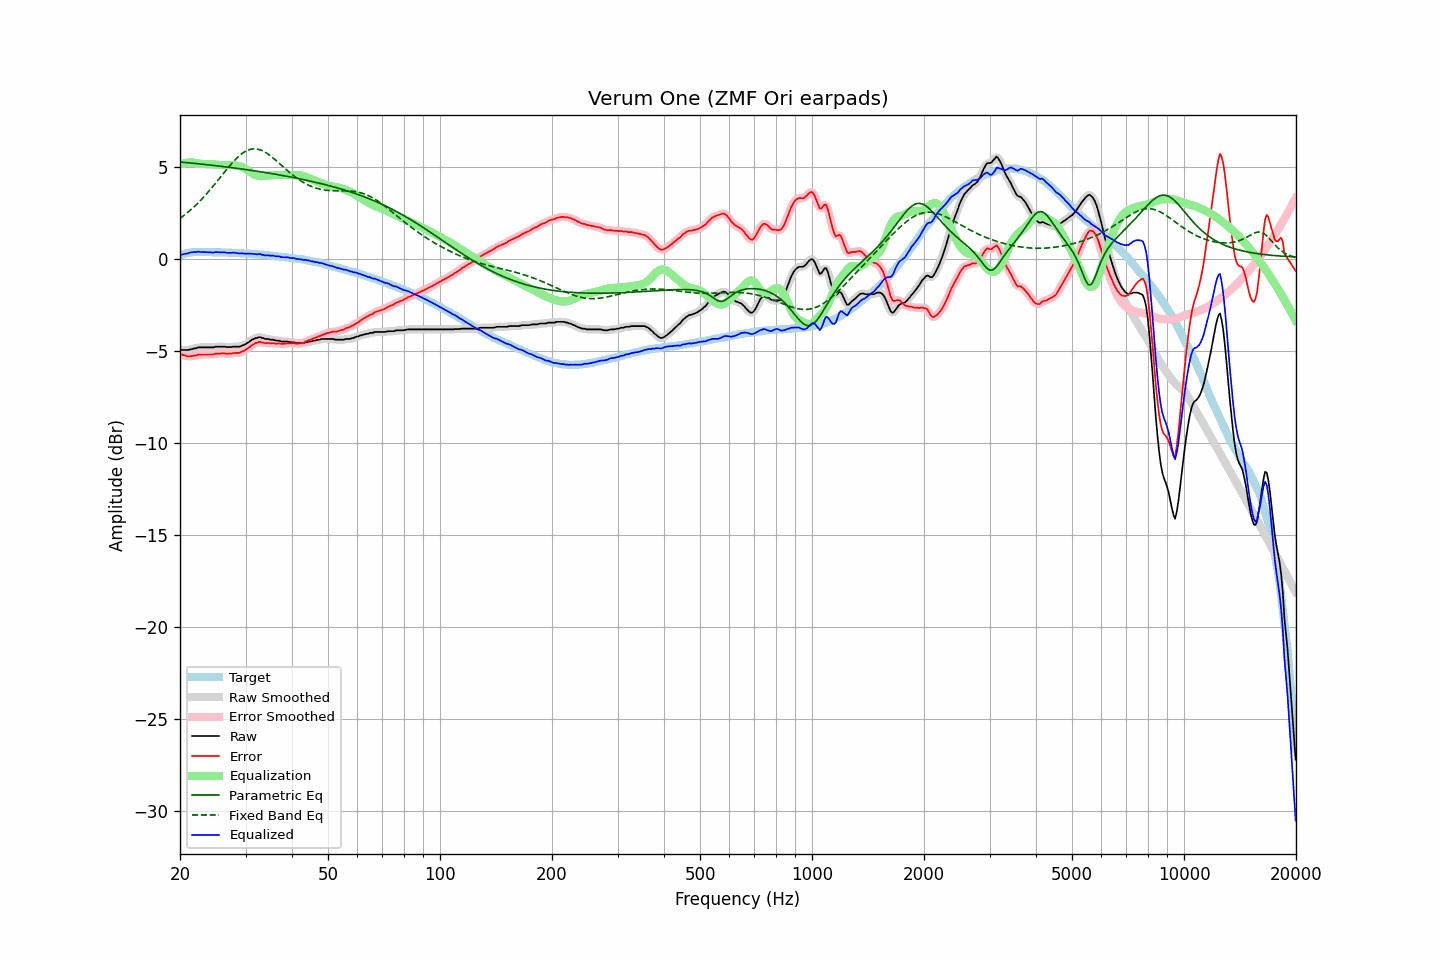

The file beside this chart, header and first rows:
frequency, raw, error, smoothed, error_smoothed, equalization, parametric_eq, fixed_band_eq, equalized_raw, equalized_smoothed, target
20.00, -4.91, -5.13, -4.91, -5.13, 5.15, 5.28, 2.22, 0.24, 0.23, 0.21
20.20, -4.93, -5.18, -4.93, -5.17, 5.18, 5.28, 2.29, 0.25, 0.25, 0.24
20.40, -4.93, -5.21, -4.93, -5.21, 5.20, 5.27, 2.35, 0.27, 0.27, 0.27
20.61, -4.93, -5.22, -4.94, -5.24, 5.22, 5.26, 2.42, 0.29, 0.29, 0.29
20.81, -4.93, -5.26, -4.93, -5.26, 5.24, 5.25, 2.49, 0.31, 0.31, 0.32
21.02, -4.93, -5.29, -4.92, -5.27, 5.25, 5.24, 2.56, 0.32, 0.33, 0.35
21.23, -4.90, -5.27, -4.91, -5.28, 5.26, 5.24, 2.64, 0.36, 0.35, 0.36
21.44, -4.89, -5.27, -4.89, -5.26, 5.26, 5.23, 2.71, 0.37, 0.37, 0.37
21.66, -4.87, -5.26, -4.87, -5.25, 5.25, 5.22, 2.79, 0.38, 0.38, 0.38
21.87, -4.84, -5.23, -4.85, -5.24, 5.24, 5.21, 2.87, 0.40, 0.39, 0.38
22.09, -4.84, -5.23, -4.82, -5.22, 5.22, 5.20, 2.96, 0.38, 0.40, 0.39
22.31, -4.79, -5.19, -4.80, -5.20, 5.21, 5.19, 3.04, 0.42, 0.40, 0.39
22.54, -4.79, -5.19, -4.79, -5.19, 5.19, 5.18, 3.13, 0.40, 0.40, 0.39
22.76, -4.79, -5.19, -4.79, -5.18, 5.19, 5.18, 3.22, 0.39, 0.40, 0.39
22.99, -4.79, -5.18, -4.79, -5.18, 5.18, 5.17, 3.31, 0.39, 0.39, 0.38
23.22, -4.79, -5.18, -4.79, -5.18, 5.18, 5.16, 3.41, 0.39, 0.39, 0.38
23.45, -4.79, -5.18, -4.79, -5.17, 5.18, 5.15, 3.50, 0.39, 0.39, 0.38
23.69, -4.79, -5.18, -4.79, -5.18, 5.17, 5.14, 3.60, 0.38, 0.38, 0.38
23.92, -4.79, -5.18, -4.79, -5.18, 5.17, 5.13, 3.70, 0.38, 0.38, 0.38
24.16, -4.79, -5.18, -4.79, -5.18, 5.17, 5.12, 3.80, 0.38, 0.37, 0.38
24.40, -4.79, -5.18, -4.79, -5.17, 5.16, 5.11, 3.91, 0.37, 0.37, 0.38
24.65, -4.79, -5.17, -4.78, -5.16, 5.15, 5.10, 4.01, 0.36, 0.37, 0.37
24.89, -4.75, -5.13, -4.76, -5.14, 5.14, 5.09, 4.12, 0.39, 0.38, 0.37
25.14, -4.75, -5.13, -4.75, -5.13, 5.14, 5.08, 4.23, 0.38, 0.38, 0.37
25.39, -4.75, -5.13, -4.75, -5.12, 5.13, 5.07, 4.34, 0.38, 0.38, 0.37
25.65, -4.75, -5.13, -4.75, -5.12, 5.12, 5.06, 4.44, 0.37, 0.37, 0.37
25.91, -4.75, -5.12, -4.75, -5.12, 5.12, 5.05, 4.55, 0.37, 0.37, 0.36
26.16, -4.75, -5.12, -4.75, -5.12, 5.12, 5.04, 4.66, 0.37, 0.37, 0.36
26.43, -4.75, -5.12, -4.76, -5.12, 5.12, 5.03, 4.77, 0.37, 0.37, 0.36
26.69, -4.77, -5.14, -4.76, -5.13, 5.12, 5.01, 4.88, 0.35, 0.36, 0.36
26.96, -4.77, -5.14, -4.77, -5.13, 5.12, 5.00, 4.98, 0.35, 0.35, 0.36
27.23, -4.77, -5.13, -4.77, -5.13, 5.12, 4.99, 5.09, 0.35, 0.35, 0.35
27.50, -4.77, -5.13, -4.76, -5.12, 5.12, 4.98, 5.19, 0.35, 0.35, 0.35
27.77, -4.75, -5.10, -4.76, -5.10, 5.11, 4.97, 5.29, 0.36, 0.36, 0.34
28.05, -4.75, -5.10, -4.75, -5.09, 5.11, 4.96, 5.38, 0.36, 0.36, 0.34
28.33, -4.75, -5.09, -4.75, -5.09, 5.10, 4.95, 5.47, 0.35, 0.34, 0.33
28.62, -4.75, -5.09, -4.75, -5.09, 5.08, 4.93, 5.56, 0.33, 0.33, 0.33
28.90, -4.75, -5.08, -4.74, -5.07, 5.06, 4.92, 5.63, 0.31, 0.32, 0.33
29.19, -4.71, -5.04, -4.72, -5.04, 5.03, 4.91, 5.71, 0.32, 0.32, 0.32
29.48, -4.68, -5.00, -4.69, -5.01, 5.00, 4.90, 5.77, 0.32, 0.31, 0.32
29.78, -4.65, -4.97, -4.64, -4.96, 4.95, 4.89, 5.83, 0.30, 0.31, 0.31
30.08, -4.60, -4.92, -4.60, -4.91, 4.90, 4.87, 5.88, 0.30, 0.30, 0.31
30.38, -4.54, -4.85, -4.55, -4.85, 4.85, 4.86, 5.92, 0.30, 0.30, 0.30
30.68, -4.49, -4.80, -4.48, -4.78, 4.78, 4.85, 5.95, 0.29, 0.30, 0.30
30.99, -4.42, -4.72, -4.42, -4.72, 4.72, 4.84, 5.98, 0.30, 0.30, 0.29
31.30, -4.36, -4.65, -4.37, -4.66, 4.66, 4.82, 5.99, 0.30, 0.30, 0.28
31.61, -4.33, -4.62, -4.33, -4.61, 4.61, 4.81, 6.00, 0.28, 0.29, 0.28
31.93, -4.28, -4.56, -4.29, -4.57, 4.57, 4.80, 6.00, 0.29, 0.28, 0.27
32.24, -4.28, -4.54, -4.26, -4.53, 4.54, 4.78, 5.99, 0.26, 0.28, 0.26
32.57, -4.23, -4.50, -4.25, -4.51, 4.52, 4.77, 5.97, 0.29, 0.28, 0.26
32.89, -4.23, -4.49, -4.25, -4.50, 4.52, 4.76, 5.94, 0.29, 0.27, 0.25
33.22, -4.28, -4.53, -4.26, -4.51, 4.52, 4.74, 5.91, 0.24, 0.25, 0.24
33.55, -4.28, -4.53, -4.30, -4.54, 4.52, 4.73, 5.87, 0.24, 0.23, 0.24
33.89, -4.33, -4.57, -4.32, -4.55, 4.53, 4.71, 5.82, 0.20, 0.22, 0.23
34.23, -4.33, -4.56, -4.33, -4.56, 4.54, 4.70, 5.76, 0.21, 0.21, 0.22
34.57, -4.33, -4.55, -4.35, -4.56, 4.55, 4.68, 5.70, 0.22, 0.20, 0.21
34.92, -4.37, -4.57, -4.35, -4.56, 4.56, 4.67, 5.64, 0.19, 0.21, 0.20
35.27, -4.37, -4.57, -4.37, -4.56, 4.57, 4.66, 5.57, 0.20, 0.20, 0.19
35.62, -4.37, -4.56, -4.39, -4.57, 4.57, 4.64, 5.50, 0.20, 0.19, 0.18
35.97, -4.40, -4.58, -4.40, -4.57, 4.58, 4.63, 5.42, 0.17, 0.18, 0.17
... 635 more rows
